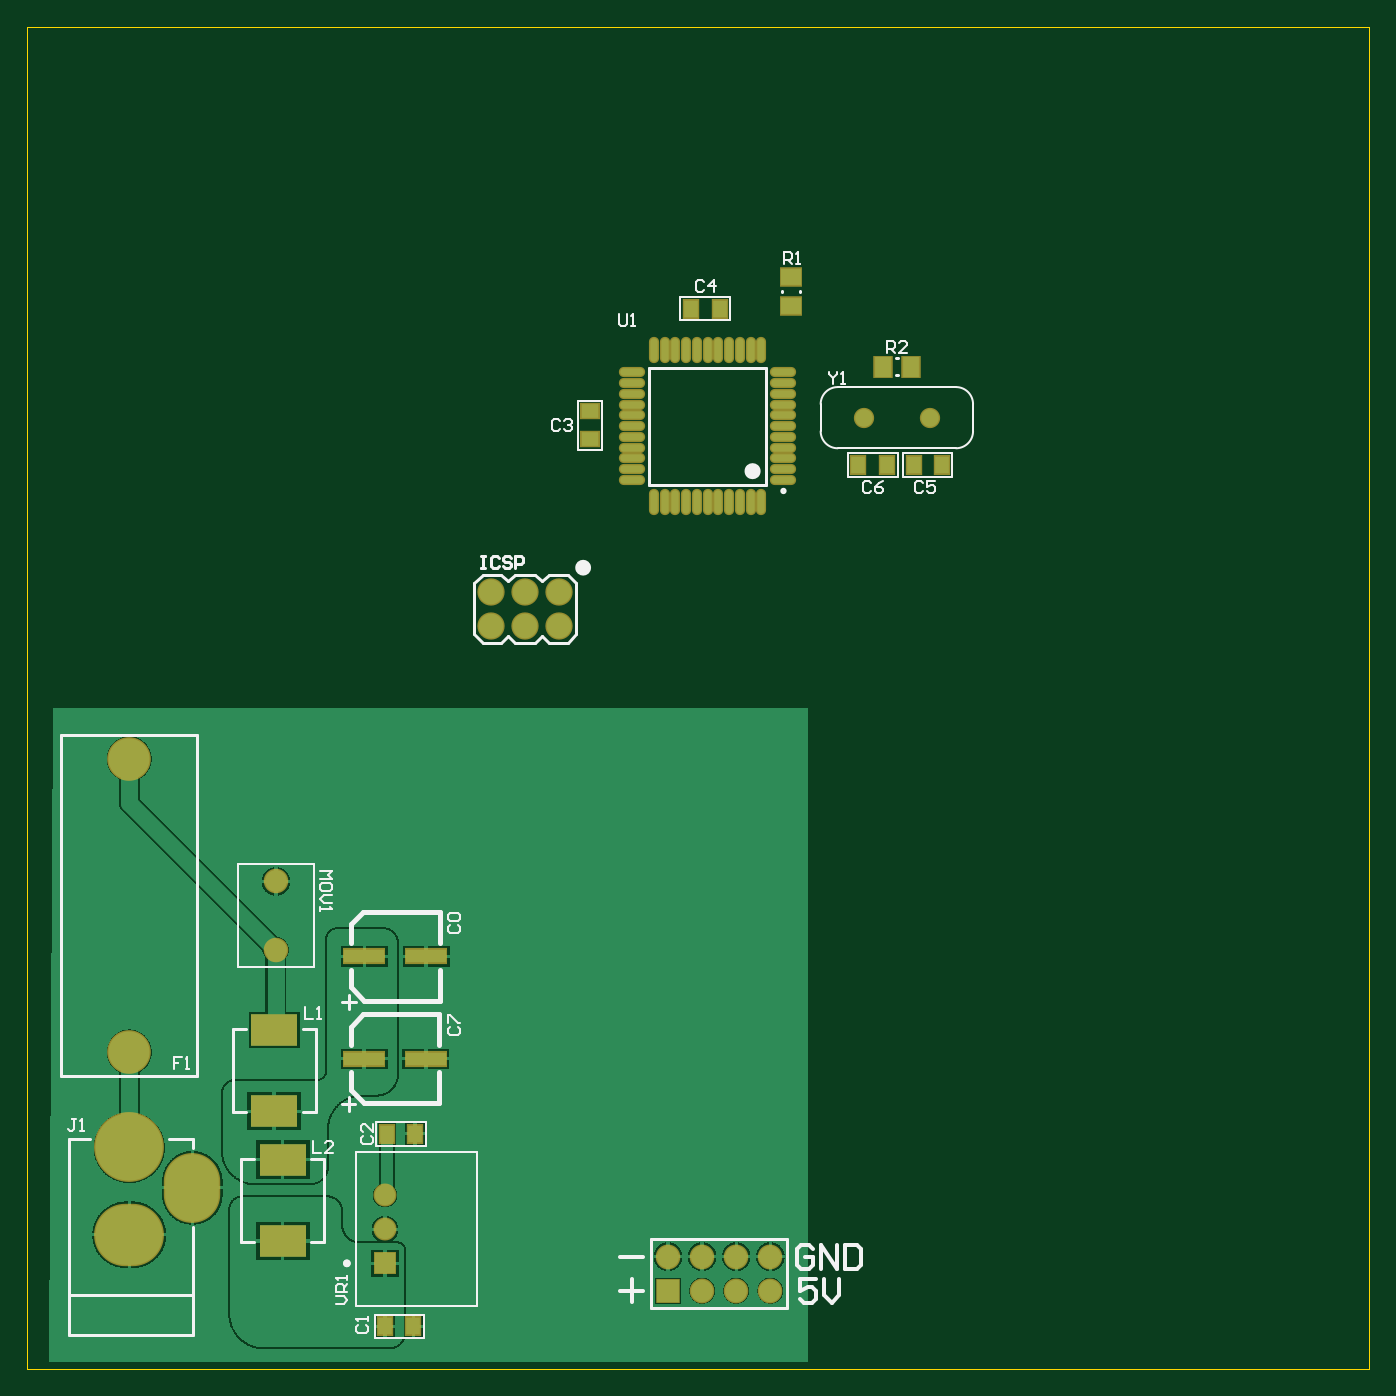
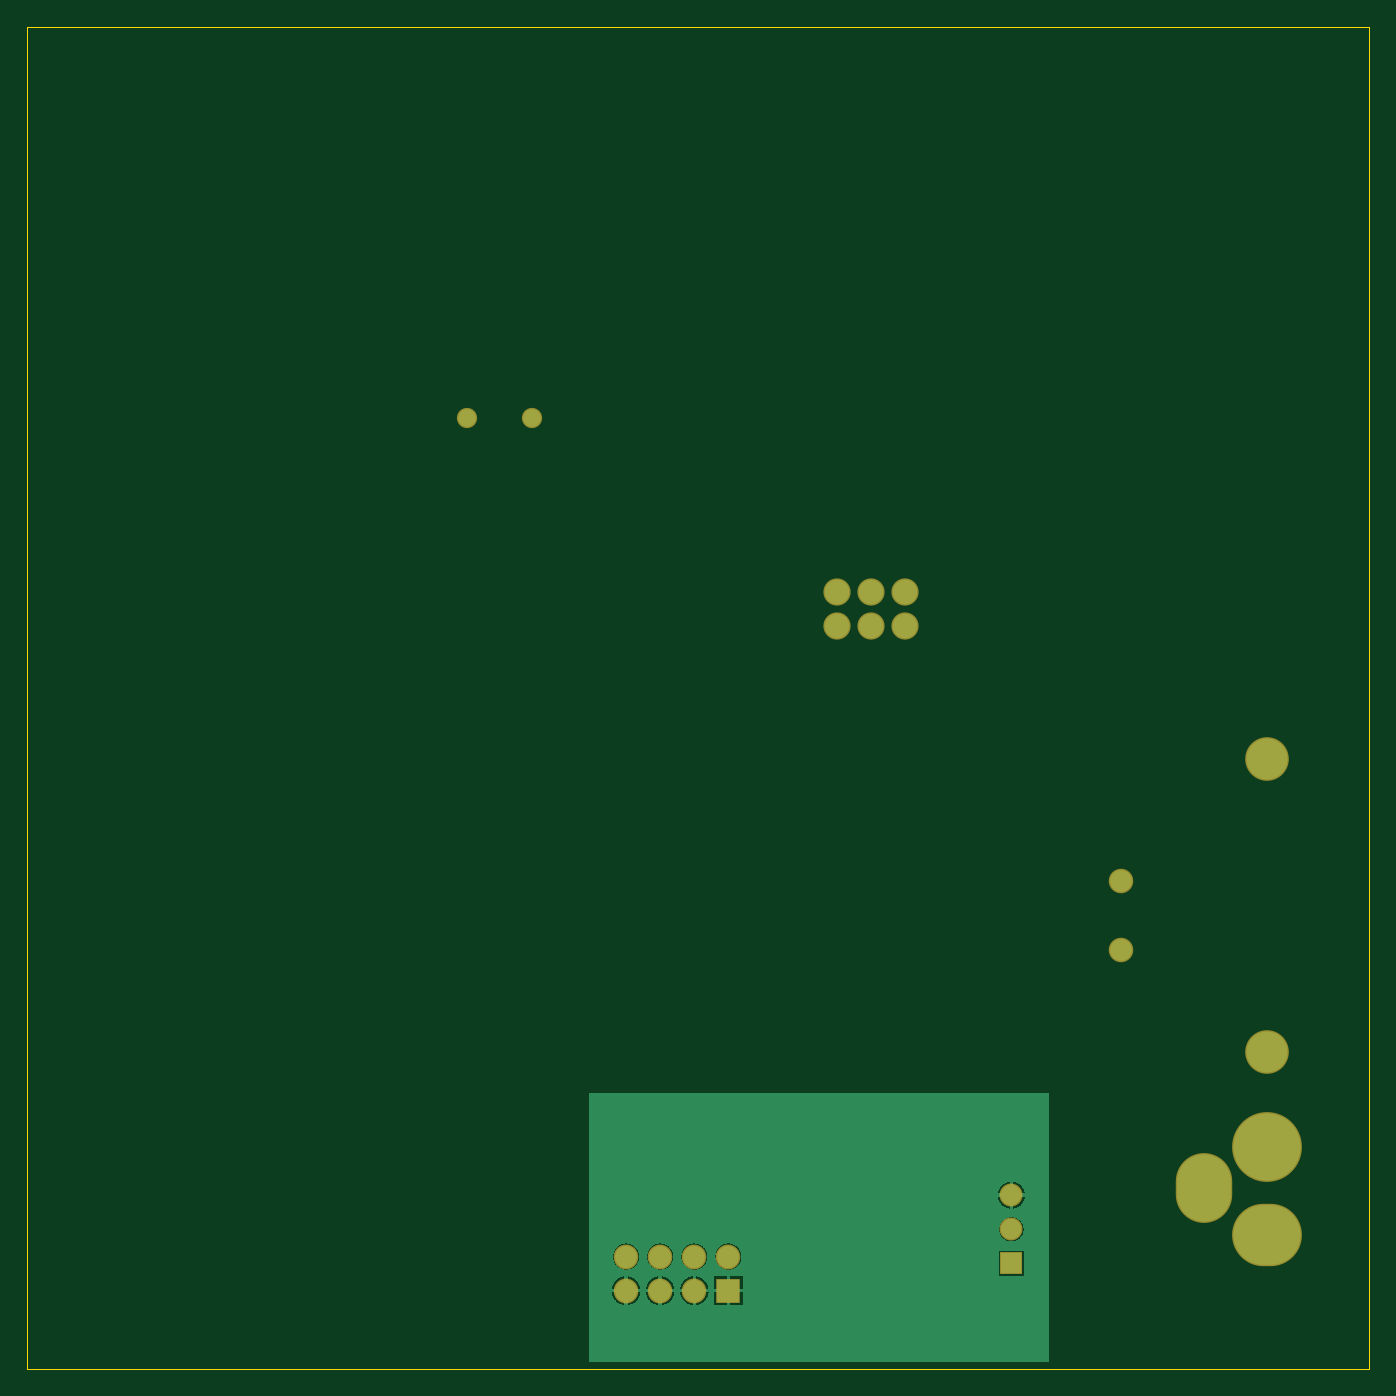
Circuit board: 8 layer files. Board 100.0 x 100.0 mm.
- bottom_copper: PowerBoard.GBL (26021 bytes)
- bottom_silk: PowerBoard.GBO (160 bytes)
- bottom_mask: PowerBoard.GBS (1036 bytes)
- outline: PowerBoard.GKO (268 bytes)
- top_copper: PowerBoard.GTL (89511 bytes)
- top_silk: PowerBoard.GTO (9497 bytes)
- paste: PowerBoard.GTP (1805 bytes)
- top_mask: PowerBoard.GTS (2678 bytes)

=== bottom_copper: PowerBoard.GBL (26021 bytes, source omitted) ===
=== bottom_silk: PowerBoard.GBO ===
G04*
G04 #@! TF.GenerationSoftware,Altium Limited,Altium Designer,19.1.8 (144)*
G04*
G04 Layer_Color=47300*
%FSLAX25Y25*%
%MOIN*%
G70*
G01*
G75*
M02*

=== bottom_mask: PowerBoard.GBS ===
G04*
G04 #@! TF.GenerationSoftware,Altium Limited,Altium Designer,19.1.8 (144)*
G04*
G04 Layer_Color=16711935*
%FSLAX25Y25*%
%MOIN*%
G70*
G01*
G75*
%ADD36O,0.07200X0.07300*%
%ADD37R,0.07200X0.07300*%
%ADD38C,0.08000*%
%ADD39C,0.05950*%
%ADD40R,0.06737X0.06737*%
%ADD41C,0.06737*%
%ADD42O,0.20485X0.18300*%
%ADD43O,0.16548X0.20485*%
%ADD44C,0.20485*%
%ADD45C,0.12800*%
%ADD46C,0.07200*%
D36*
X218000Y33000D02*
D03*
X208000D02*
D03*
X198000D02*
D03*
X188000D02*
D03*
X218000Y23000D02*
D03*
X208000D02*
D03*
X198000D02*
D03*
D37*
X188000D02*
D03*
D38*
X136110Y218000D02*
D03*
Y228000D02*
D03*
X146110Y218000D02*
D03*
Y228000D02*
D03*
X156110Y218000D02*
D03*
Y228000D02*
D03*
D39*
X245504Y279000D02*
D03*
X264717D02*
D03*
D40*
X105000Y31000D02*
D03*
D41*
Y41000D02*
D03*
Y51000D02*
D03*
D42*
X30000Y39409D02*
D03*
D43*
X48504Y53189D02*
D03*
D44*
X30000Y65000D02*
D03*
D45*
Y93000D02*
D03*
Y179000D02*
D03*
D46*
X73000Y123000D02*
D03*
Y143000D02*
D03*
M02*

=== outline: PowerBoard.GKO ===
G04*
G04 #@! TF.GenerationSoftware,Altium Limited,Altium Designer,19.1.8 (144)*
G04*
G04 Layer_Color=12455423*
%FSLAX25Y25*%
%MOIN*%
G70*
G01*
G75*
%ADD60C,0.00100*%
D60*
X0Y0D02*
Y393701D01*
X393701D01*
Y0D02*
Y393701D01*
X0Y0D02*
X393701D01*
M02*

=== top_copper: PowerBoard.GTL (89511 bytes, source omitted) ===
=== top_silk: PowerBoard.GTO (9497 bytes, source omitted) ===
=== paste: PowerBoard.GTP ===
G04*
G04 #@! TF.GenerationSoftware,Altium Limited,Altium Designer,19.1.8 (144)*
G04*
G04 Layer_Color=8421504*
%FSLAX25Y25*%
%MOIN*%
G70*
G01*
G75*
%ADD21R,0.11811X0.03937*%
%ADD22R,0.04921X0.05906*%
%ADD23R,0.05906X0.04921*%
%ADD24R,0.04000X0.05100*%
%ADD25R,0.05100X0.04000*%
%ADD26R,0.13780X0.09252*%
%ADD27O,0.02165X0.06890*%
%ADD28O,0.06890X0.02165*%
D21*
X117000Y91000D02*
D03*
X98890D02*
D03*
X117055Y121000D02*
D03*
X98945D02*
D03*
D22*
X259244Y294000D02*
D03*
X250976D02*
D03*
D23*
X224110Y320134D02*
D03*
Y311866D02*
D03*
D24*
X260110Y265000D02*
D03*
X268410D02*
D03*
X194810Y311000D02*
D03*
X203110D02*
D03*
X252110Y265000D02*
D03*
X243810D02*
D03*
X113800Y69000D02*
D03*
X105500D02*
D03*
X113300Y12500D02*
D03*
X105000D02*
D03*
D25*
X165110Y272700D02*
D03*
Y281000D02*
D03*
D26*
X75000Y37591D02*
D03*
Y61409D02*
D03*
X72500Y75590D02*
D03*
Y99410D02*
D03*
D27*
X215358Y254256D02*
D03*
X212209D02*
D03*
X209059D02*
D03*
X205909D02*
D03*
X202760D02*
D03*
X199610D02*
D03*
X196461D02*
D03*
X193311D02*
D03*
X190161D02*
D03*
X187012D02*
D03*
X183862D02*
D03*
Y298744D02*
D03*
X187012D02*
D03*
X190161D02*
D03*
X193311D02*
D03*
X196461D02*
D03*
X199610D02*
D03*
X202760D02*
D03*
X205909D02*
D03*
X209059D02*
D03*
X212209D02*
D03*
X215358D02*
D03*
D28*
X177366Y260752D02*
D03*
Y263902D02*
D03*
Y267051D02*
D03*
Y270201D02*
D03*
Y273350D02*
D03*
Y276500D02*
D03*
Y279650D02*
D03*
Y282799D02*
D03*
Y285949D02*
D03*
Y289098D02*
D03*
Y292248D02*
D03*
X221854D02*
D03*
Y289098D02*
D03*
Y285949D02*
D03*
Y282799D02*
D03*
Y279650D02*
D03*
Y276500D02*
D03*
Y273350D02*
D03*
Y270201D02*
D03*
Y267051D02*
D03*
Y263902D02*
D03*
Y260752D02*
D03*
M02*

=== top_mask: PowerBoard.GTS ===
G04*
G04 #@! TF.GenerationSoftware,Altium Limited,Altium Designer,19.1.8 (144)*
G04*
G04 Layer_Color=8388736*
%FSLAX25Y25*%
%MOIN*%
G70*
G01*
G75*
%ADD26R,0.13780X0.09252*%
%ADD29R,0.12611X0.04737*%
%ADD30R,0.05721X0.06706*%
%ADD31R,0.06706X0.05721*%
%ADD32R,0.04800X0.05900*%
%ADD33R,0.05900X0.04800*%
%ADD34O,0.02965X0.07690*%
%ADD35O,0.07690X0.02965*%
%ADD36O,0.07200X0.07300*%
%ADD37R,0.07200X0.07300*%
%ADD38C,0.08000*%
%ADD39C,0.05950*%
%ADD40R,0.06737X0.06737*%
%ADD41C,0.06737*%
%ADD42O,0.20485X0.18300*%
%ADD43O,0.16548X0.20485*%
%ADD44C,0.20485*%
%ADD45C,0.12800*%
%ADD46C,0.07200*%
D26*
X75000Y37591D02*
D03*
Y61409D02*
D03*
X72500Y75590D02*
D03*
Y99410D02*
D03*
D29*
X117000Y91000D02*
D03*
X98890D02*
D03*
X117055Y121000D02*
D03*
X98945D02*
D03*
D30*
X259244Y294000D02*
D03*
X250976D02*
D03*
D31*
X224110Y320134D02*
D03*
Y311866D02*
D03*
D32*
X260110Y265000D02*
D03*
X268410D02*
D03*
X194810Y311000D02*
D03*
X203110D02*
D03*
X252110Y265000D02*
D03*
X243810D02*
D03*
X113800Y69000D02*
D03*
X105500D02*
D03*
X113300Y12500D02*
D03*
X105000D02*
D03*
D33*
X165110Y272700D02*
D03*
Y281000D02*
D03*
D34*
X215358Y254256D02*
D03*
X212209D02*
D03*
X209059D02*
D03*
X205909D02*
D03*
X202760D02*
D03*
X199610D02*
D03*
X196461D02*
D03*
X193311D02*
D03*
X190161D02*
D03*
X187012D02*
D03*
X183862D02*
D03*
Y298744D02*
D03*
X187012D02*
D03*
X190161D02*
D03*
X193311D02*
D03*
X196461D02*
D03*
X199610D02*
D03*
X202760D02*
D03*
X205909D02*
D03*
X209059D02*
D03*
X212209D02*
D03*
X215358D02*
D03*
D35*
X177366Y260752D02*
D03*
Y263902D02*
D03*
Y267051D02*
D03*
Y270201D02*
D03*
Y273350D02*
D03*
Y276500D02*
D03*
Y279650D02*
D03*
Y282799D02*
D03*
Y285949D02*
D03*
Y289098D02*
D03*
Y292248D02*
D03*
X221854D02*
D03*
Y289098D02*
D03*
Y285949D02*
D03*
Y282799D02*
D03*
Y279650D02*
D03*
Y276500D02*
D03*
Y273350D02*
D03*
Y270201D02*
D03*
Y267051D02*
D03*
Y263902D02*
D03*
Y260752D02*
D03*
D36*
X218000Y33000D02*
D03*
X208000D02*
D03*
X198000D02*
D03*
X188000D02*
D03*
X218000Y23000D02*
D03*
X208000D02*
D03*
X198000D02*
D03*
D37*
X188000D02*
D03*
D38*
X136110Y218000D02*
D03*
Y228000D02*
D03*
X146110Y218000D02*
D03*
Y228000D02*
D03*
X156110Y218000D02*
D03*
Y228000D02*
D03*
D39*
X245504Y279000D02*
D03*
X264717D02*
D03*
D40*
X105000Y31000D02*
D03*
D41*
Y41000D02*
D03*
Y51000D02*
D03*
D42*
X30000Y39409D02*
D03*
D43*
X48504Y53189D02*
D03*
D44*
X30000Y65000D02*
D03*
D45*
Y93000D02*
D03*
Y179000D02*
D03*
D46*
X73000Y123000D02*
D03*
Y143000D02*
D03*
M02*
